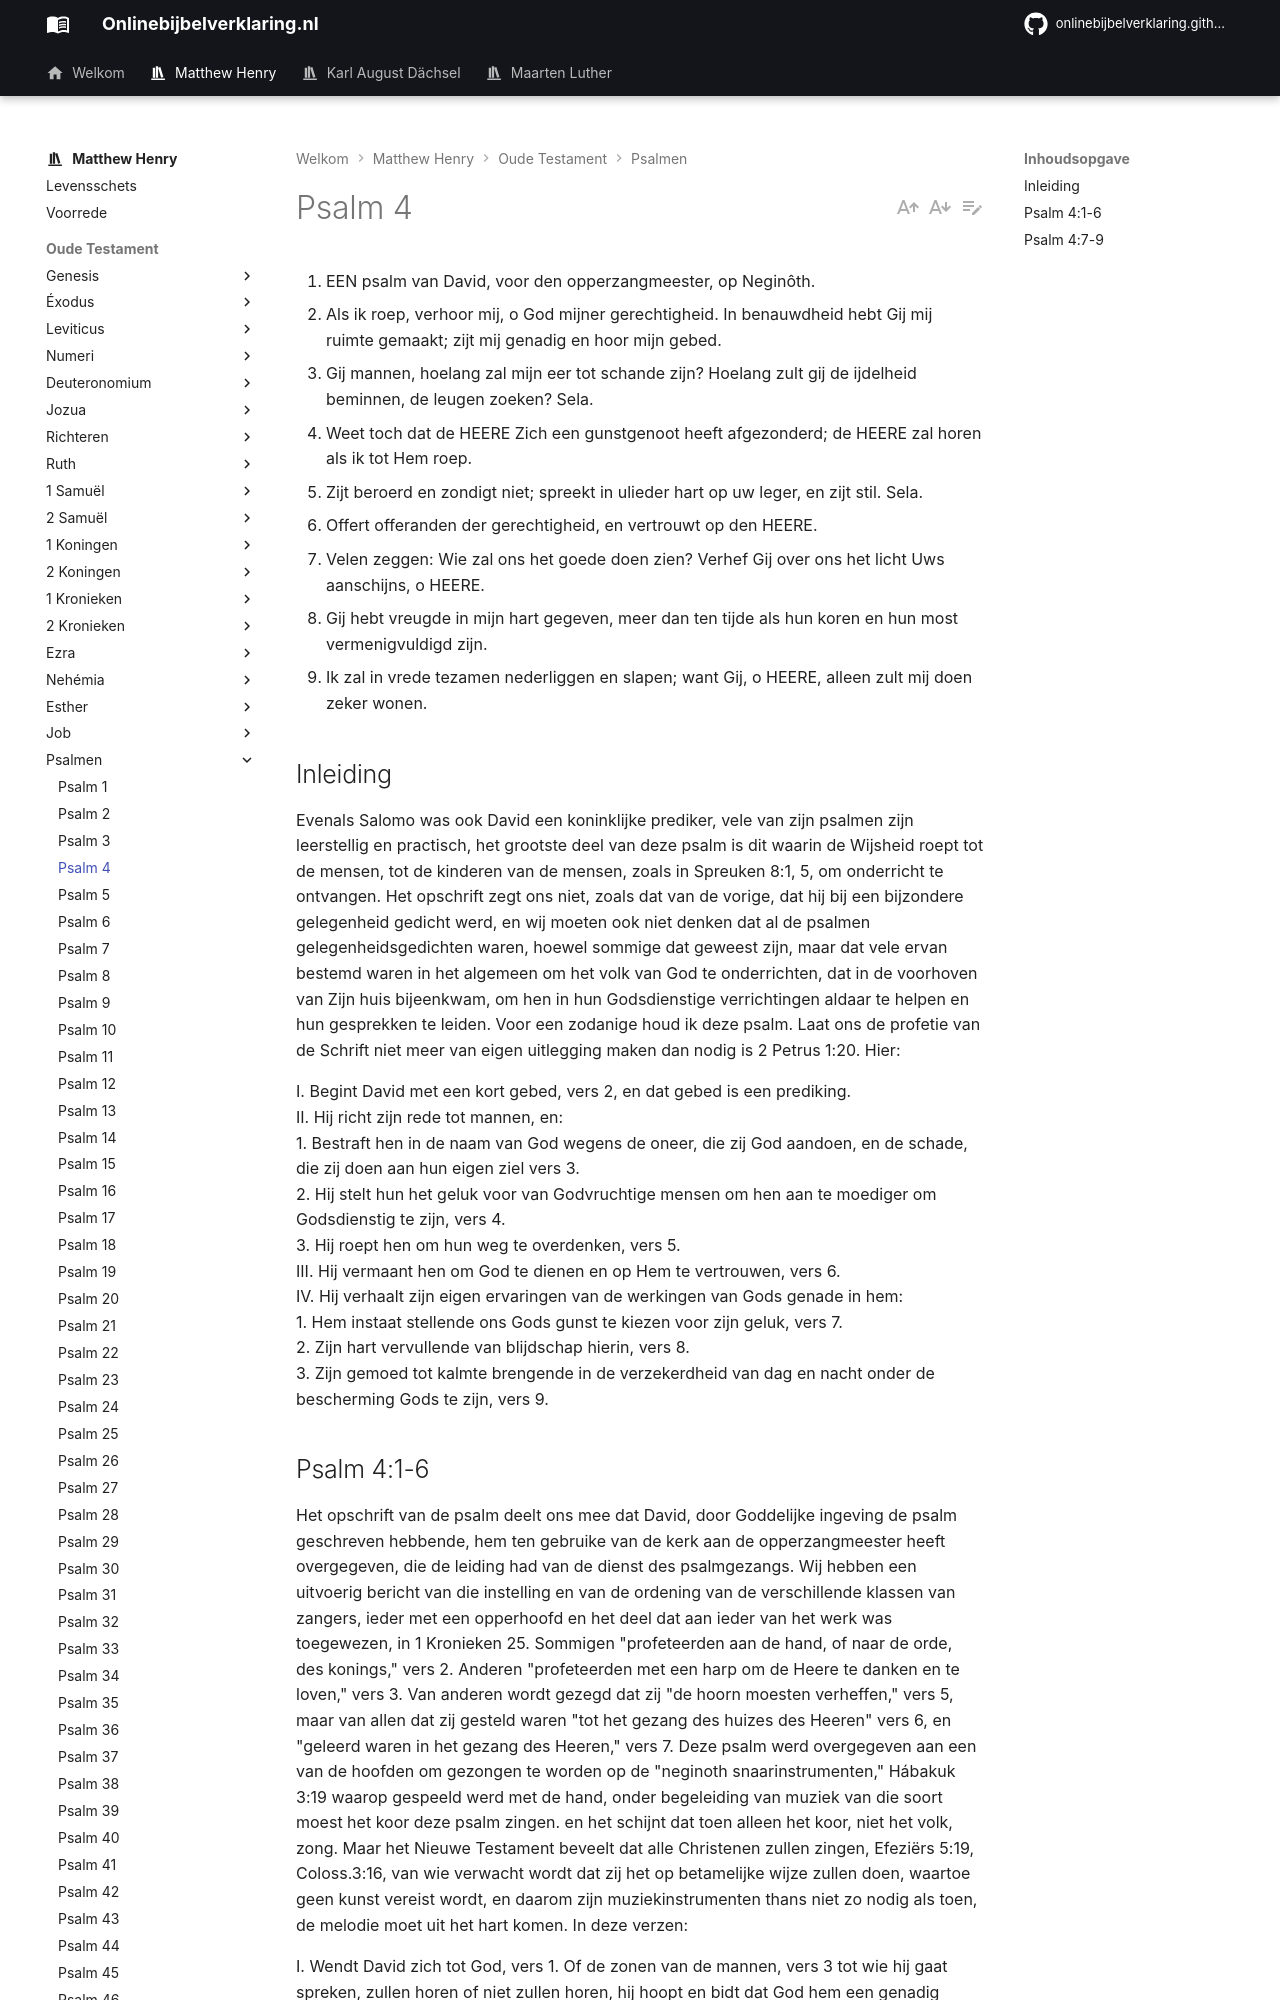

repository: onlinebijbelverklaring/dev-preview · page: matthewhenry/Psalmen/Psalm4/index.html · generator: mkdocs

1. EEN psalm van David, voor den opperzangmeester, op Neginôth.
2. Als ik roep, verhoor mij, o God mijner gerechtigheid. In benauwdheid hebt Gij mij ruimte gemaakt; zijt mij genadig en hoor mijn gebed.
3. Gij mannen, hoelang zal mijn eer tot schande zijn? Hoelang zult gij de ijdelheid beminnen, de leugen zoeken? Sela.
4. Weet toch dat de HEERE Zich een gunstgenoot heeft afgezonderd; de HEERE zal horen als ik tot Hem roep.
5. Zijt beroerd en zondigt niet; spreekt in ulieder hart op uw leger, en zijt stil. Sela.
6. Offert offeranden der gerechtigheid, en vertrouwt op den HEERE.
7. Velen zeggen: Wie zal ons het goede doen zien? Verhef Gij over ons het licht Uws aanschijns, o HEERE.
8. Gij hebt vreugde in mijn hart gegeven, meer dan ten tijde als hun koren en hun most vermenigvuldigd zijn.
9. Ik zal in vrede tezamen nederliggen en slapen; want Gij, o HEERE, alleen zult mij doen zeker wonen.

## Inleiding

Evenals Salomo was ook David een koninklijke prediker, vele van zijn psalmen zijn leerstellig en practisch, het grootste deel van deze psalm is dit waarin de Wijsheid roept tot de mensen, tot de kinderen van de mensen, zoals in Spreuken 8:1, 5, om onderricht te ontvangen. Het opschrift zegt ons niet, zoals dat van de vorige, dat hij bij een bijzondere gelegenheid gedicht werd, en wij moeten ook niet denken dat al de psalmen gelegenheidsgedichten waren, hoewel sommige dat geweest zijn, maar dat vele ervan bestemd waren in het algemeen om het volk van God te onderrichten, dat in de voorhoven van Zijn huis bijeenkwam, om hen in hun Godsdienstige verrichtingen aldaar te helpen en hun gesprekken te leiden. Voor een zodanige houd ik deze psalm. Laat ons de profetie van de Schrift niet meer van eigen uitlegging maken dan nodig is 2 Petrus 1:20. Hier:

I. Begint David met een kort gebed, vers 2, en dat gebed is een prediking.  
II. Hij richt zijn rede tot mannen, en:  
1\. Bestraft hen in de naam van God wegens de oneer, die zij God aandoen, en de schade, die zij doen aan hun eigen ziel vers 3.  
2\. Hij stelt hun het geluk voor van Godvruchtige mensen om hen aan te moediger om Godsdienstig te zijn, vers 4.  
3\. Hij roept hen om hun weg te overdenken, vers 5.   
III. Hij vermaant hen om God te dienen en op Hem te vertrouwen, vers 6.  
IV. Hij verhaalt zijn eigen ervaringen van de werkingen van Gods genade in hem:  
1\. Hem instaat stellende ons Gods gunst te kiezen voor zijn geluk, vers 7.  
2\. Zijn hart vervullende van blijdschap hierin, vers 8.  
3\. Zijn gemoed tot kalmte brengende in de verzekerdheid van dag en nacht onder de bescherming Gods te zijn, vers 9.
